Run: headless pygame with SDL's dummy video driver; simulated clock (each Clock.tick advances the game by its frame time, no real sleeping); random seed 0; keys injected as events and as key.get_pressed() state; no mouse input.
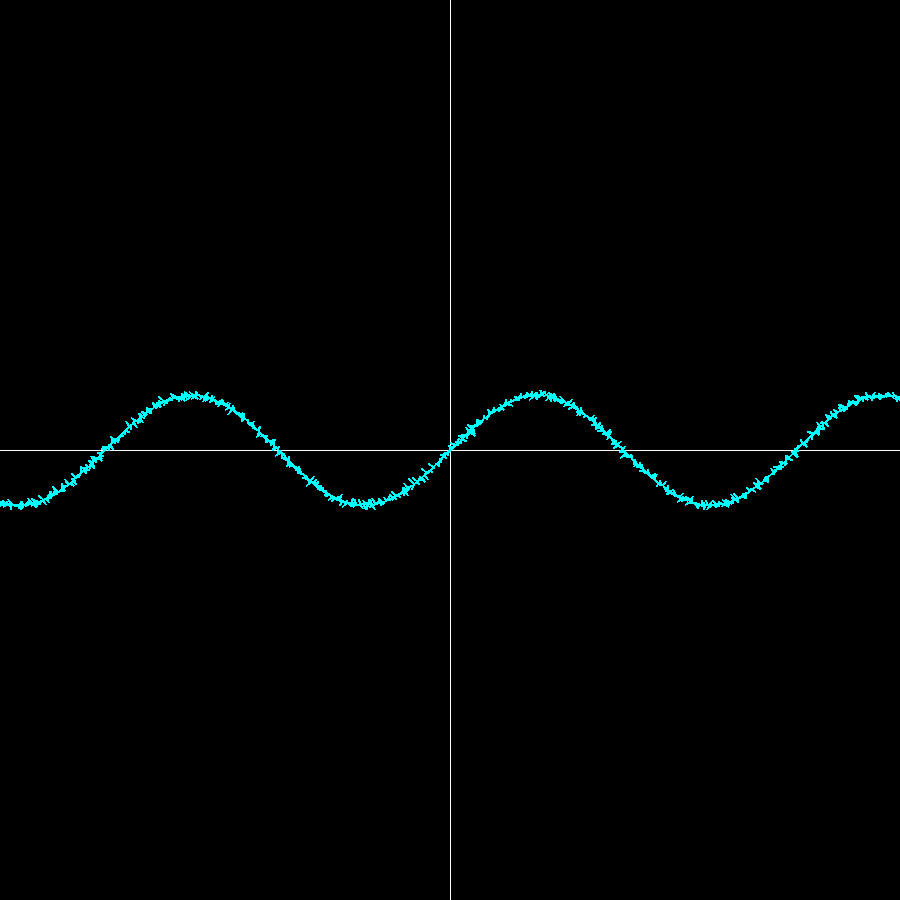
Frame 1 of 4 · flips 1–60 · no input
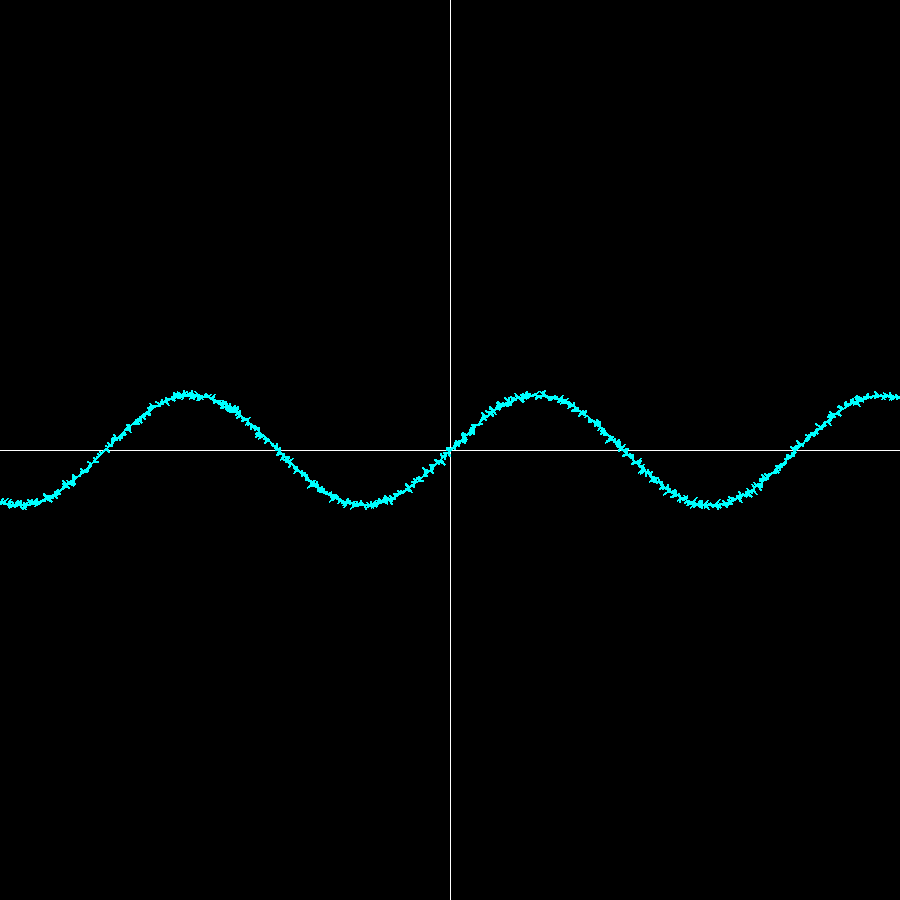
Frame 2 of 4 · flips 61–180 · tapped SPACE, RETURN · held RIGHT (→), D
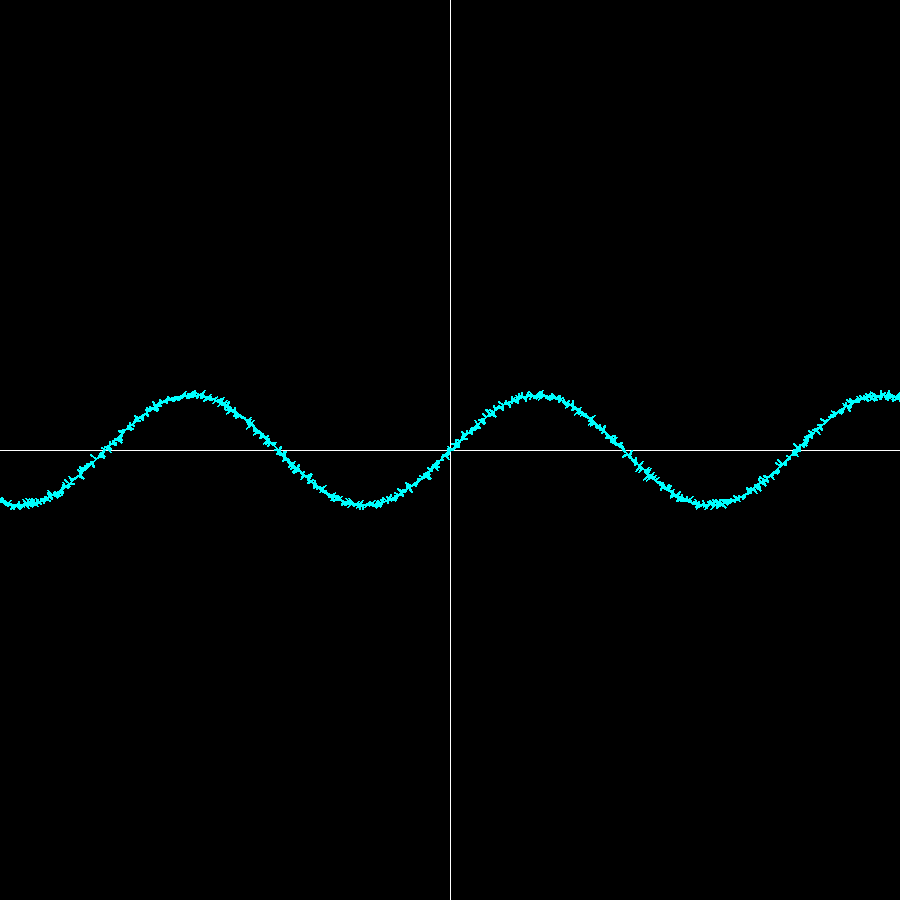
Frame 3 of 4 · flips 181–300 · held DOWN (↓), S
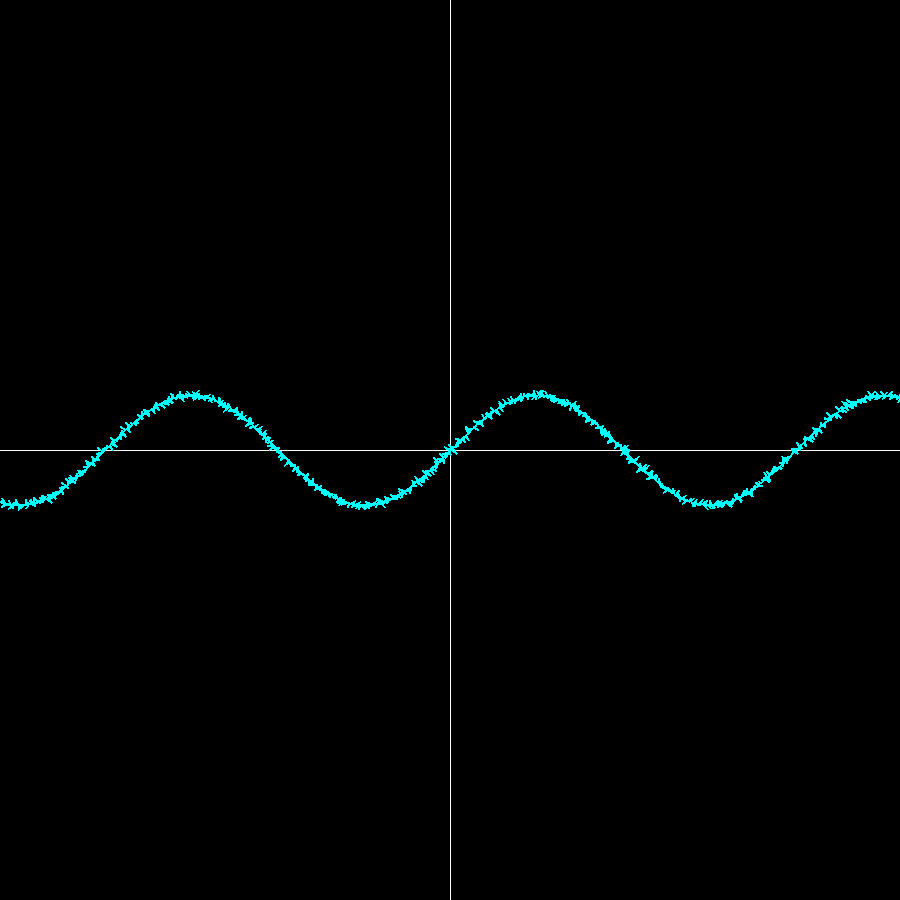
Frame 4 of 4 · flips 301–420 · held LEFT (←), A, UP (↑), W

The pygame program that drew these frames:

import pygame
import math
import random

pygame.init()
WIDTH, HEIGHT = 900, 900
SCALE = 55
window = pygame.display.set_mode((WIDTH, HEIGHT))
center = (WIDTH//2, HEIGHT//2)
# DOMAIN = 

# Converting (x_i, y_i) to screen coordinates. Scaling is important to avoid microscopic moves
def graph_to_screen(x, y):
    X = center[0] + x*SCALE #right
    Y = center[1] - y*SCALE #up
    return X,Y


run = True
while run:
    window.fill((0,0,0)) #so everything shows up
    
    pygame.draw.line(window, (255,255,255), (0, center[0]), (WIDTH, center[0])) #x-axis
    pygame.draw.line(window, (255,255,255), (center[0], 0), (center[0], HEIGHT))  #y-axis
    points = []

    #domain for sin
    for i in range(-600,601):
        x = i / SCALE #this is the domain, we want many domains, domain is [-i / SCALE, i / SCALE]
        y = math.sin(x)

        points.append((graph_to_screen(x,y)))
    
    
    jagged_points = []
    
    #going thru the pts
    for i in range(len(points)-1):
        pertrub_x = random.uniform(-5,5)
        pertrub_y = random.uniform(-5, 5)
        x1,y1 = points[i]
        x2,y2 = points[i+1]

        midpt = (((x1+x2)/2) + pertrub_x, ((y1+y2)/2) + pertrub_y)

        jagged_points.append(points[i])
        jagged_points.append(midpt)
        jagged_points.append(points[i+1])


    # j = 0
    # new_p = []
    # #print(len(mid), len(points))
    # for i in range(len(points)-1):
    #     new_p.append(points[i])
    #     new_p.append(mid[i])
    #     new_p.append(points[i+1])
        


    pygame.draw.lines(window, (0,255,255), False, jagged_points, 2)







#----------------------------------------------------------------------------------------------------------------------------------------------------------------------------------#




        
    pygame.display.update()

    for event in pygame.event.get():
        if event.type == pygame.QUIT:
            run = False
    
pygame.quit()
